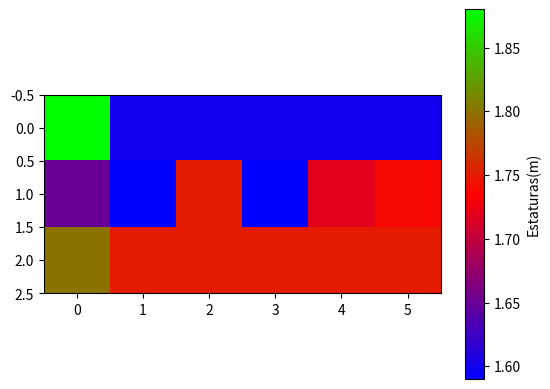

This chart was generated by the following Python code:
import numpy as np
import matplotlib.pyplot as plt
# Lista de 18 datos
Estaturas = [1.88, 1.60, 1.60, 1.60, 1.60, 1.60, 1.65, 1.59, 1.75, 1.59, 1.72, 1.74, 1.80, 1.75, 1.75, 1.75, 1.75, 1.75]

# Convertir la lista en un ndarray de dos dimensiones

arreglo_2d = np.array(Estaturas).reshape(3, 6)
print(arreglo_2d)
media=np.mean(arreglo_2d)
print("mediana=",media)
mediana=np.median(arreglo_2d)
print("mediana=",mediana)
desviacion =np.std(arreglo_2d)
print("desviacion estandar=",desviacion)

plt.imshow(arreglo_2d, cmap="brg")
plt.colorbar(label="Estaturas(m)")
